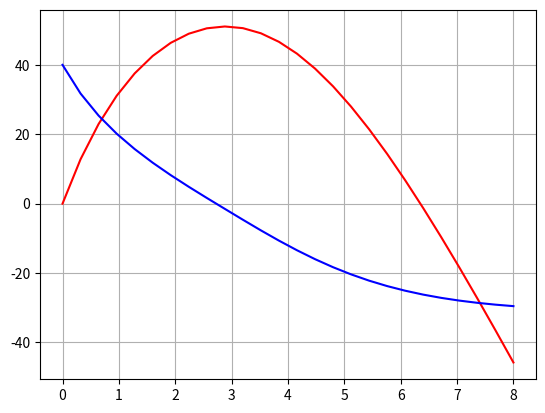

The script that saved this image:
# -*- coding: utf-8 -*-

# Code for E-OPG2-2022



import numpy as np
import matplotlib.pyplot as plt


# Euler step
def euler(f, t, y, h):
    k1 = f(t, y)
    y1 = y + h*k1
    return y1, t + h

# equation parameters
g = 9.81
c = 0.01
# c = 0

# initial conditions
x10 = 0
x20 = 40

# time parameters
t_start = 0.0
t_stop = 8.0
N = 25
t_step = (t_stop - t_start)/N
T = np.linspace(t_start, t_stop, N+1)


# The system 
def fun(t, x):
    return np.array([x[1], -g - c*x[1]**2*np.sign(x[1])])



X1 = np.zeros(N + 1)
X2 = np.zeros(N + 1)


X1[0] = x10
X2[0] = x20

# initialize time variable
t = t_start

# solve
for k in range(N):
    y, t = euler(fun, t, np.array([X1[k], X2[k]]), t_step)
    X1[k+1] = y[0]
    X2[k+1] = y[1]
    
plt.plot(T, X1, 'r-', T, X2, 'b-')
plt.grid()
plt.show()

zmax = np.max(X1)
index_max = np.argmax(X1)
tmax = T[index_max]

print(f"z_max = {zmax:.4f}")
print(f"t_max = {tmax:.4f}")
